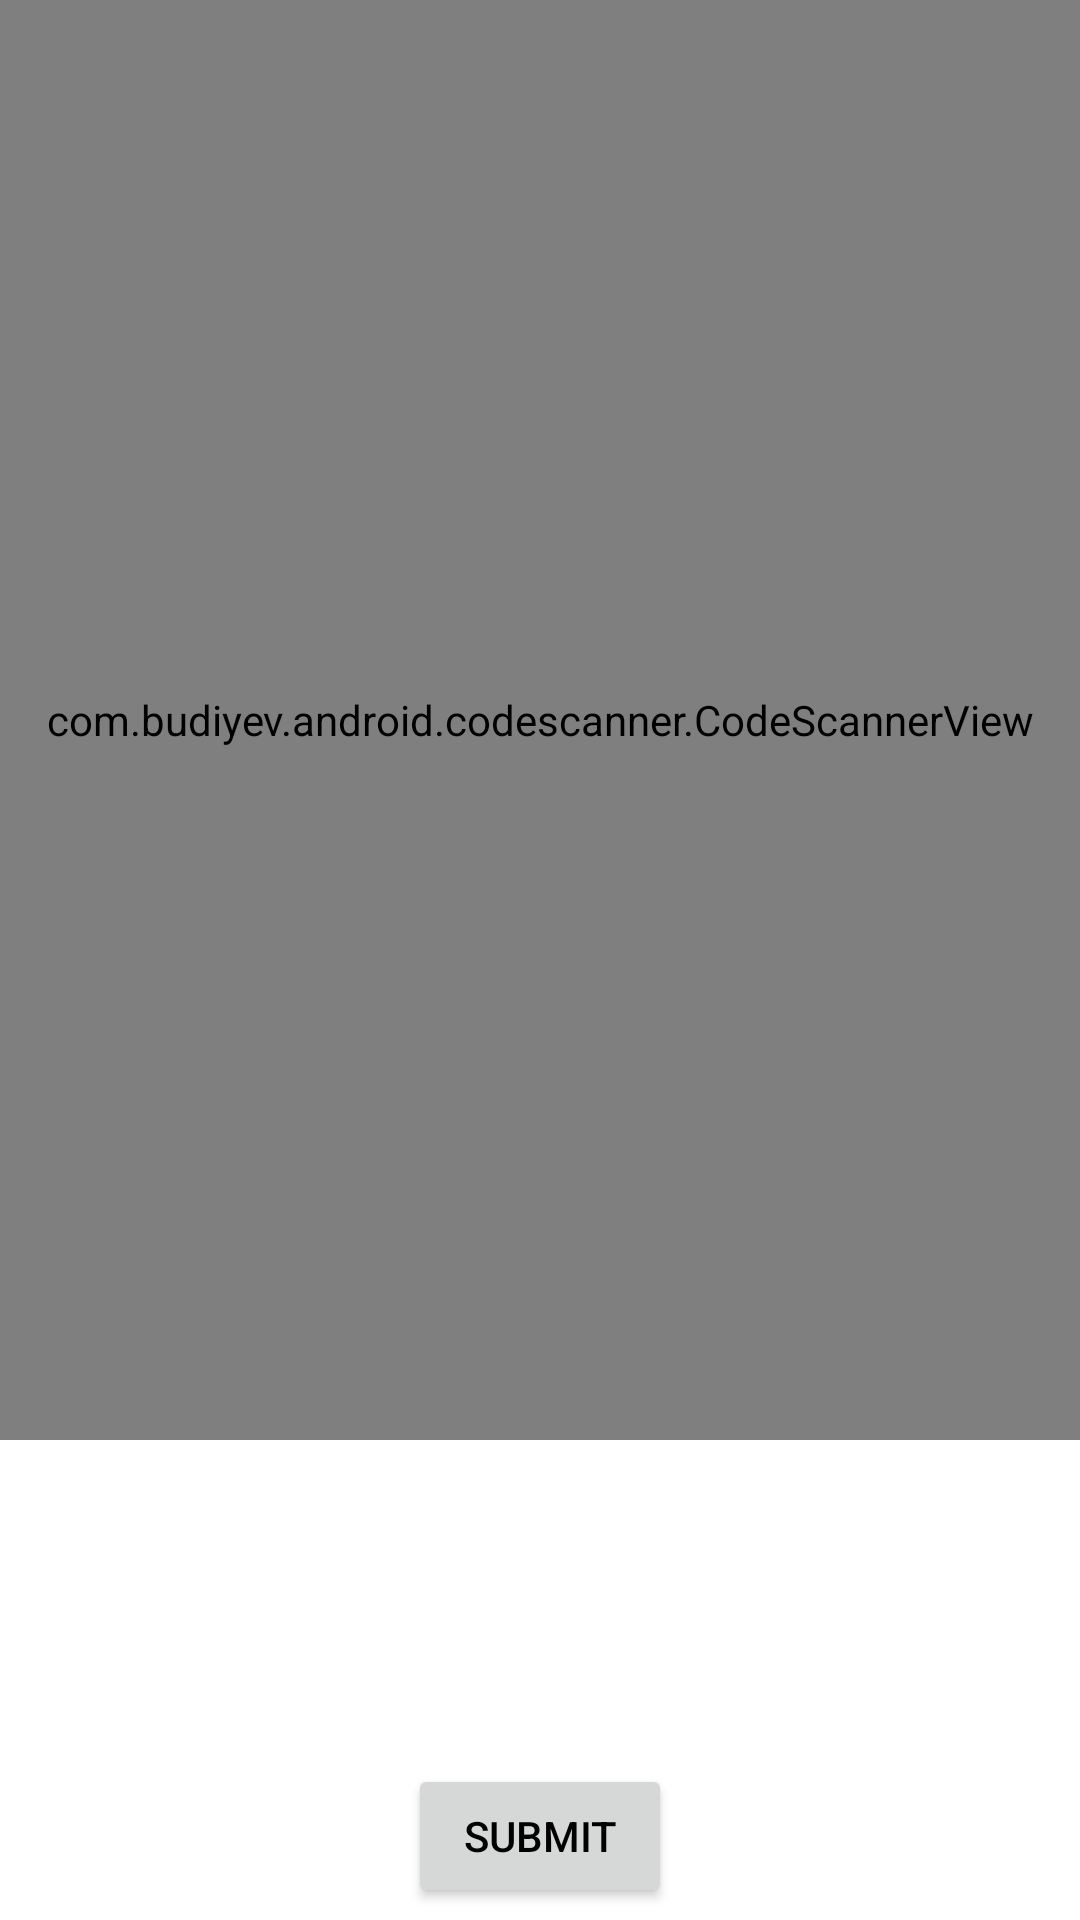

Here is an Android app screen rendered from its layout file. Give the layout XML and the strings, colors and styles it references.
<!-- AndroidManifest.xml: application theme AppTheme -->
<!-- res/layout/activity_attendance.xml -->
<?xml version="1.0" encoding="utf-8"?>
<RelativeLayout xmlns:android="http://schemas.android.com/apk/res/android"
    xmlns:app="http://schemas.android.com/apk/res-auto"
    xmlns:tools="http://schemas.android.com/tools"
    android:layout_width="match_parent"
    android:background="@color/white"
    android:layout_height="match_parent"
    tools:context=".Attendancee.Attendance">





    <com.budiyev.android.codescanner.CodeScannerView
        android:id="@+id/scanner_view"
        android:layout_width="match_parent"
        android:layout_height="480dp"
        app:autoFocusButtonColor="@android:color/white"
        app:autoFocusButtonVisible="true"
        app:flashButtonColor="@android:color/white"
        app:flashButtonVisible="true"
        app:maskColor="#6C000000" />

    <androidx.viewpager.widget.ViewPager
        android:id="@+id/view_page"
        android:layout_below="@id/scanner_view"
        android:layout_width="match_parent"
        android:layout_height="match_parent"
        android:background="@drawable/vie_bg" />

    <TextView
        android:id="@+id/res"
        android:layout_width="wrap_content"
        android:layout_height="wrap_content"
        android:textColor="@android:color/black"
        android:layout_margin="20dp"
        android:layout_centerHorizontal="true"
        android:layout_below="@id/scanner_view"
        />
    <TextView
        android:id="@+id/res2"
        android:layout_width="wrap_content"
        android:layout_height="wrap_content"
        android:textColor="@android:color/black"
        android:layout_margin="5dp"
        android:layout_centerHorizontal="true"
        android:layout_below="@id/res"
        />
<Button
    android:layout_width="wrap_content"
    android:layout_height="wrap_content"
    android:layout_below="@id/res2"
    android:layout_centerHorizontal="true"
    android:layout_marginTop="20dp"
    android:id="@+id/but"
    android:text="SUBMIT"
    />

</RelativeLayout>
<!-- resources referenced by this layout -->
<resources>
  <color name="white">#ffffff</color>
  <style name="AppTheme" parent="Theme.AppCompat.Light.NoActionBar">
          
          <item name="colorPrimary">@color/colorPrimary</item>
          <item name="colorPrimaryDark">@color/colorPrimaryDark</item>
          <item name="colorAccent">@color/colorAccent</item>
          <item name="android:textColorPrimary">@android:color/black</item>
      </style>
  <color name="colorPrimary">#6200EE</color>
  <color name="colorPrimaryDark">#3700B3</color>
  <color name="colorAccent">#03DAC5</color>
</resources>
